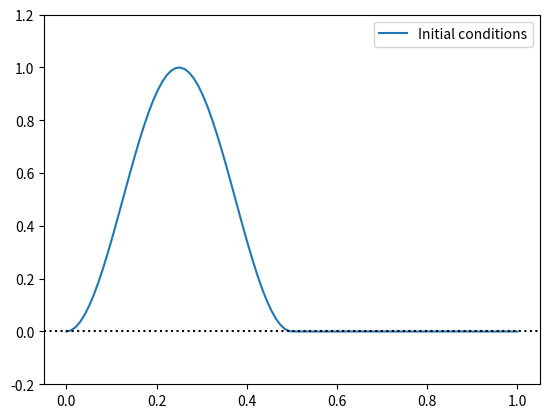
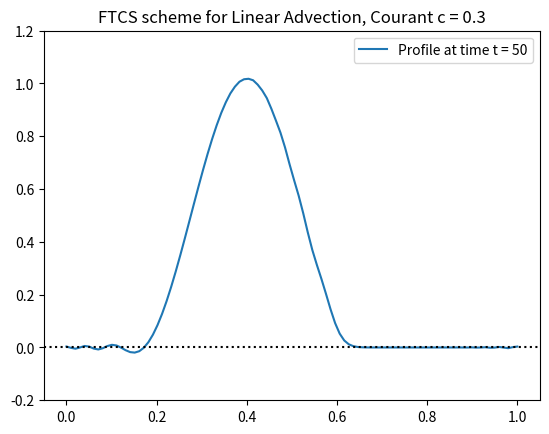
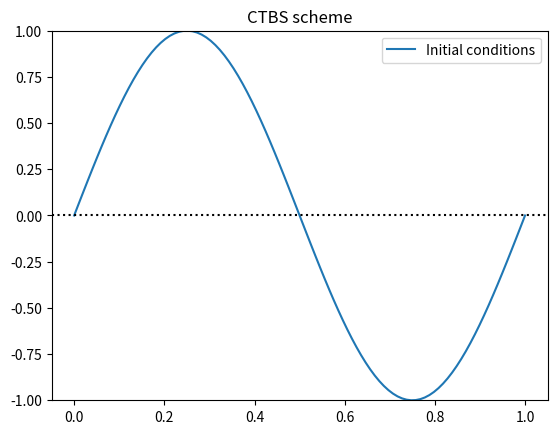
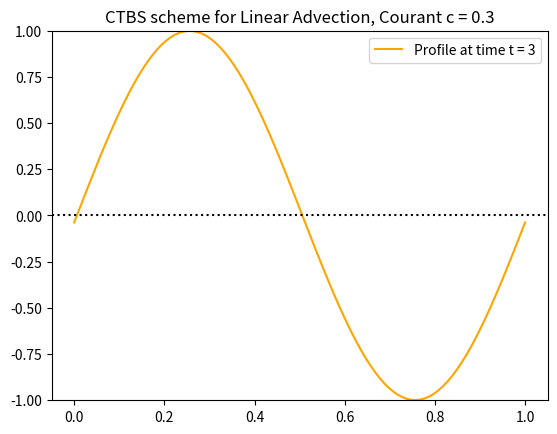
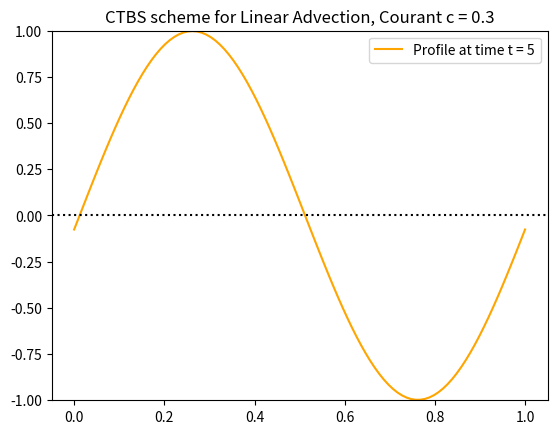
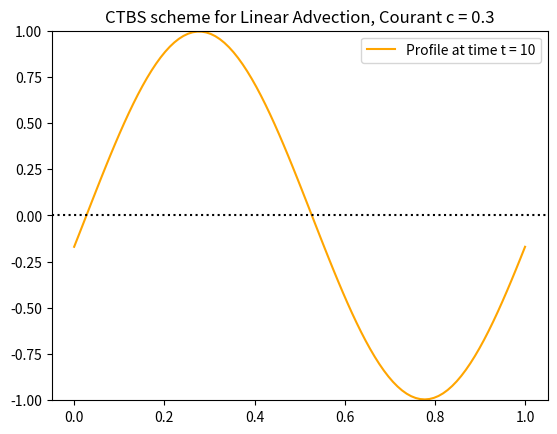
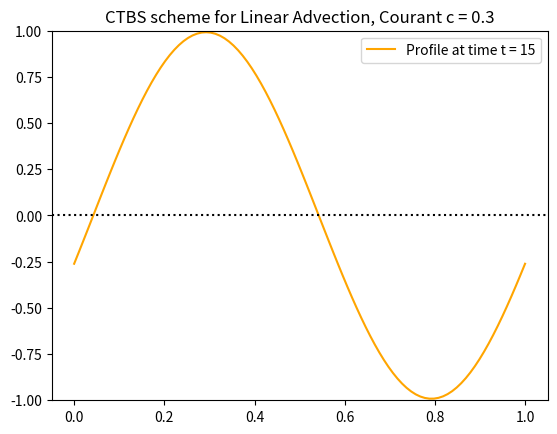
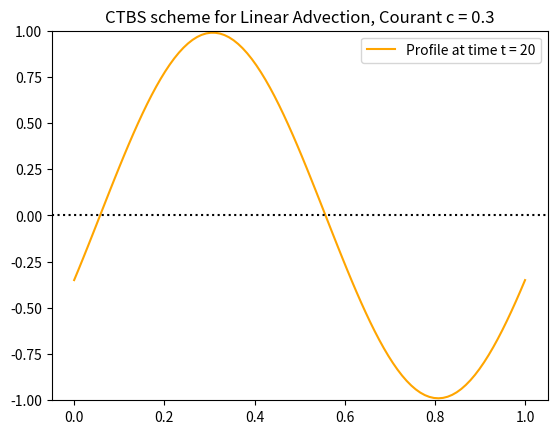
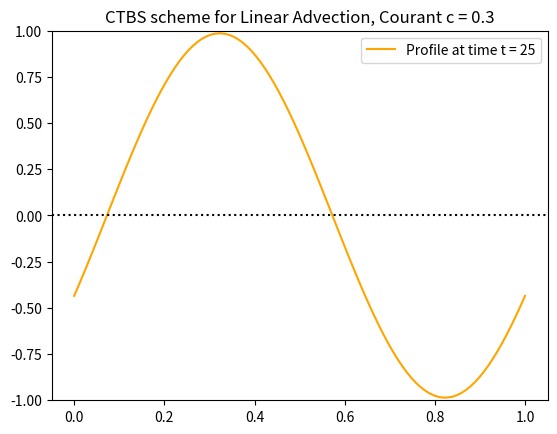
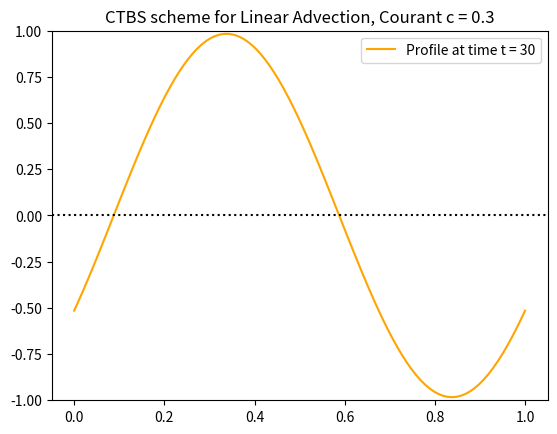
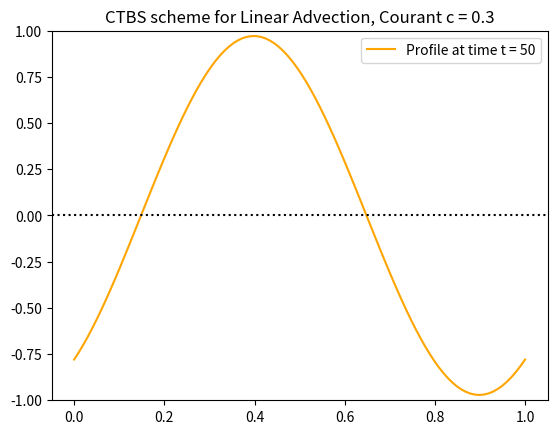

Reproduce these figures in Python, in order.
#!/usr/bin/env python3
# -*- coding: utf-8 -*-
"""
Created on Wed Oct 18 15:09:03 2017

@author: es3017
"""
# This code is to write function for advenction schemes FTCS, CTBS and CTCS
# for Linear Advection Equation Phi_t + u Phi_x = 0  
# c= u dx / dt  u= velocity of advection


import numpy as np
import matplotlib.pyplot as plt
from numpy import where, cos, pi , sin


def main():
    
    
    # FTCS scheme with periodic boundaries 
    def FTCS ( phi0, c , nt): 
        
        if (phi0[0] != phi0[-1]):
            print('Careful: your c.i. PhiO does not have periodic boundaries')
            
        nx = len(phi0) 
        # Create the function phi(t) and initialize to 0
        phi = np.zeros(nx,dtype=float) 
        # Create phiOld and initialize it to phi0
        phiOld = phi0.copy()
        
        # Loop over time steps
        for it in range(nt):
            # Loop over space (excluding end points, [0] and [nx-1])
            for ix in range(1,nx-1):
                phi[ix] = phiOld[ix] - 0.5 * c * (phiOld[ix+1] - phiOld[ix-1])
            # Update values at end points
            phi[0] = phiOld[0] -  0.5 * c * (phiOld[1] - phiOld[nx-2])
            phi[nx-1] = phi[0]
            # Update old time value
            phiOld = phi.copy() 
            
            
        return(phi)
    
    
    # CTBS scheme with periodic boundaries 
    def CTBS ( phi0, c , nt): 
        
        if (phi0[0] != phi0[-1]):
            print('Careful: your c.i. PhiO does not have periodic boundaries')
            
        nx = len(phi0) 
        # Create the function phi(t) and initialize to 0
        phi = np.zeros(nx,dtype=float) 
        # Create phiOld and initialize it to phi0
        phiOld2 = phi0.copy()
        # For CTBS you need also to initialize phi1 
        # Create phiOld1 and initialize it to phi1=f (phi0) 
        # via FTCS
        phiOld1 = np.zeros(nx,dtype=float)
        for ix in range(1, nx-1):
            phiOld1[ix] = phiOld2[ix] - 0.5 * c * (phiOld2[ix+1] - phiOld2[ix-1])
        # Update values at end points
        phiOld1[0] = phiOld2[0] -  0.5 * c * (phiOld2[1] - phiOld2[nx-2])
        phiOld1[nx-1] = phiOld1[0]
        
        # Loop over time steps t = 2,..nt
        for it in range(2,nt):  # it= 2,.., nt-1 (total of nt-2 elements)
            # Loop over space (excluding end points, [0] and [nx-1])
            for ix in range(1,nx-1):
                phi[ix] = phiOld2[ix] - 2 * c * ( phiOld1[ix] - phiOld1[ix-1] )
            # Update values at end points
            phi[0] = phiOld2[0] -  2 * c * (phiOld1[0] - phiOld1[nx-2])
            phi[nx-1] = phi[0]
            # Update old time value 
            phiOld2 = phiOld1.copy()
            phiOld1 = phi.copy()
            
            
        return(phi)
    
    
    
    
    # Set the space grid
    Nx = 100                    # Number of points from x=0 to x=1 inclusive
    Length=1
    x = np.linspace(0,Length,Nx)     # Points in the x direction
    
    # Initial conditions for dependent variable phi 
    f_0 = where(x<0.5, 0.5*(1-cos(4*pi*x)),0 )
    # Plot initial conditions
    plt.clf()
    plt.ion()
    plt.plot(x, f_0, label="Initial conditions")
    plt.legend(loc="best")
    plt.axhline(0, linestyle=':',color='black')
    plt.ylim([-0.2,1.2])
    plt.show()
    
    Nt = 50
    c = 0.3
    
    # Call FTCS
    
    f_FTCS = FTCS ( f_0, c , Nt)
    # Plot result
    plt.clf()
    plt.ion()
    plt.plot(x, f_FTCS, label="Profile at time t = %g" %Nt )
    plt.legend(loc="best")
    plt.title("FTCS scheme for Linear Advection, Courant c = %g" %c)
    plt.axhline(0, linestyle=':',color='black')
    plt.ylim([-0.2,1.2])
    plt.show()
    
    # FOR CTBS CONDITIONS HAS TO BE SMOOTH ??
    
    u_0 = sin ( 2 * pi * x)
    # Plot initial conditions
    plt.clf()
    plt.ion()
    plt.plot(x, u_0, label="Initial conditions")
    plt.legend(loc="best")
    plt.title("CTBS scheme")
    plt.axhline(0, linestyle=':',color='black')
    plt.ylim([-1.0,1.0])
    plt.show()

    # Call  CTBS 
    
    for t in [3,5,10,15,20,25,30, 50]:
        u_CTBS = CTBS ( u_0, c ,t )
        # Plot result
        plt.clf()
        plt.ion()
        plt.plot(x, u_CTBS, label="Profile at time t = %g" %t , color = 'orange')
        plt.legend(loc="best")
        plt.title("CTBS scheme for Linear Advection, Courant c = %g" %c)
        plt.axhline(0, linestyle=':',color='black')
        plt.ylim([-1.0,1.0])
        plt.show()
        
        
    # NOW ADD PLOT OF EXACT SOLUTION and 2 schemes together


main()
